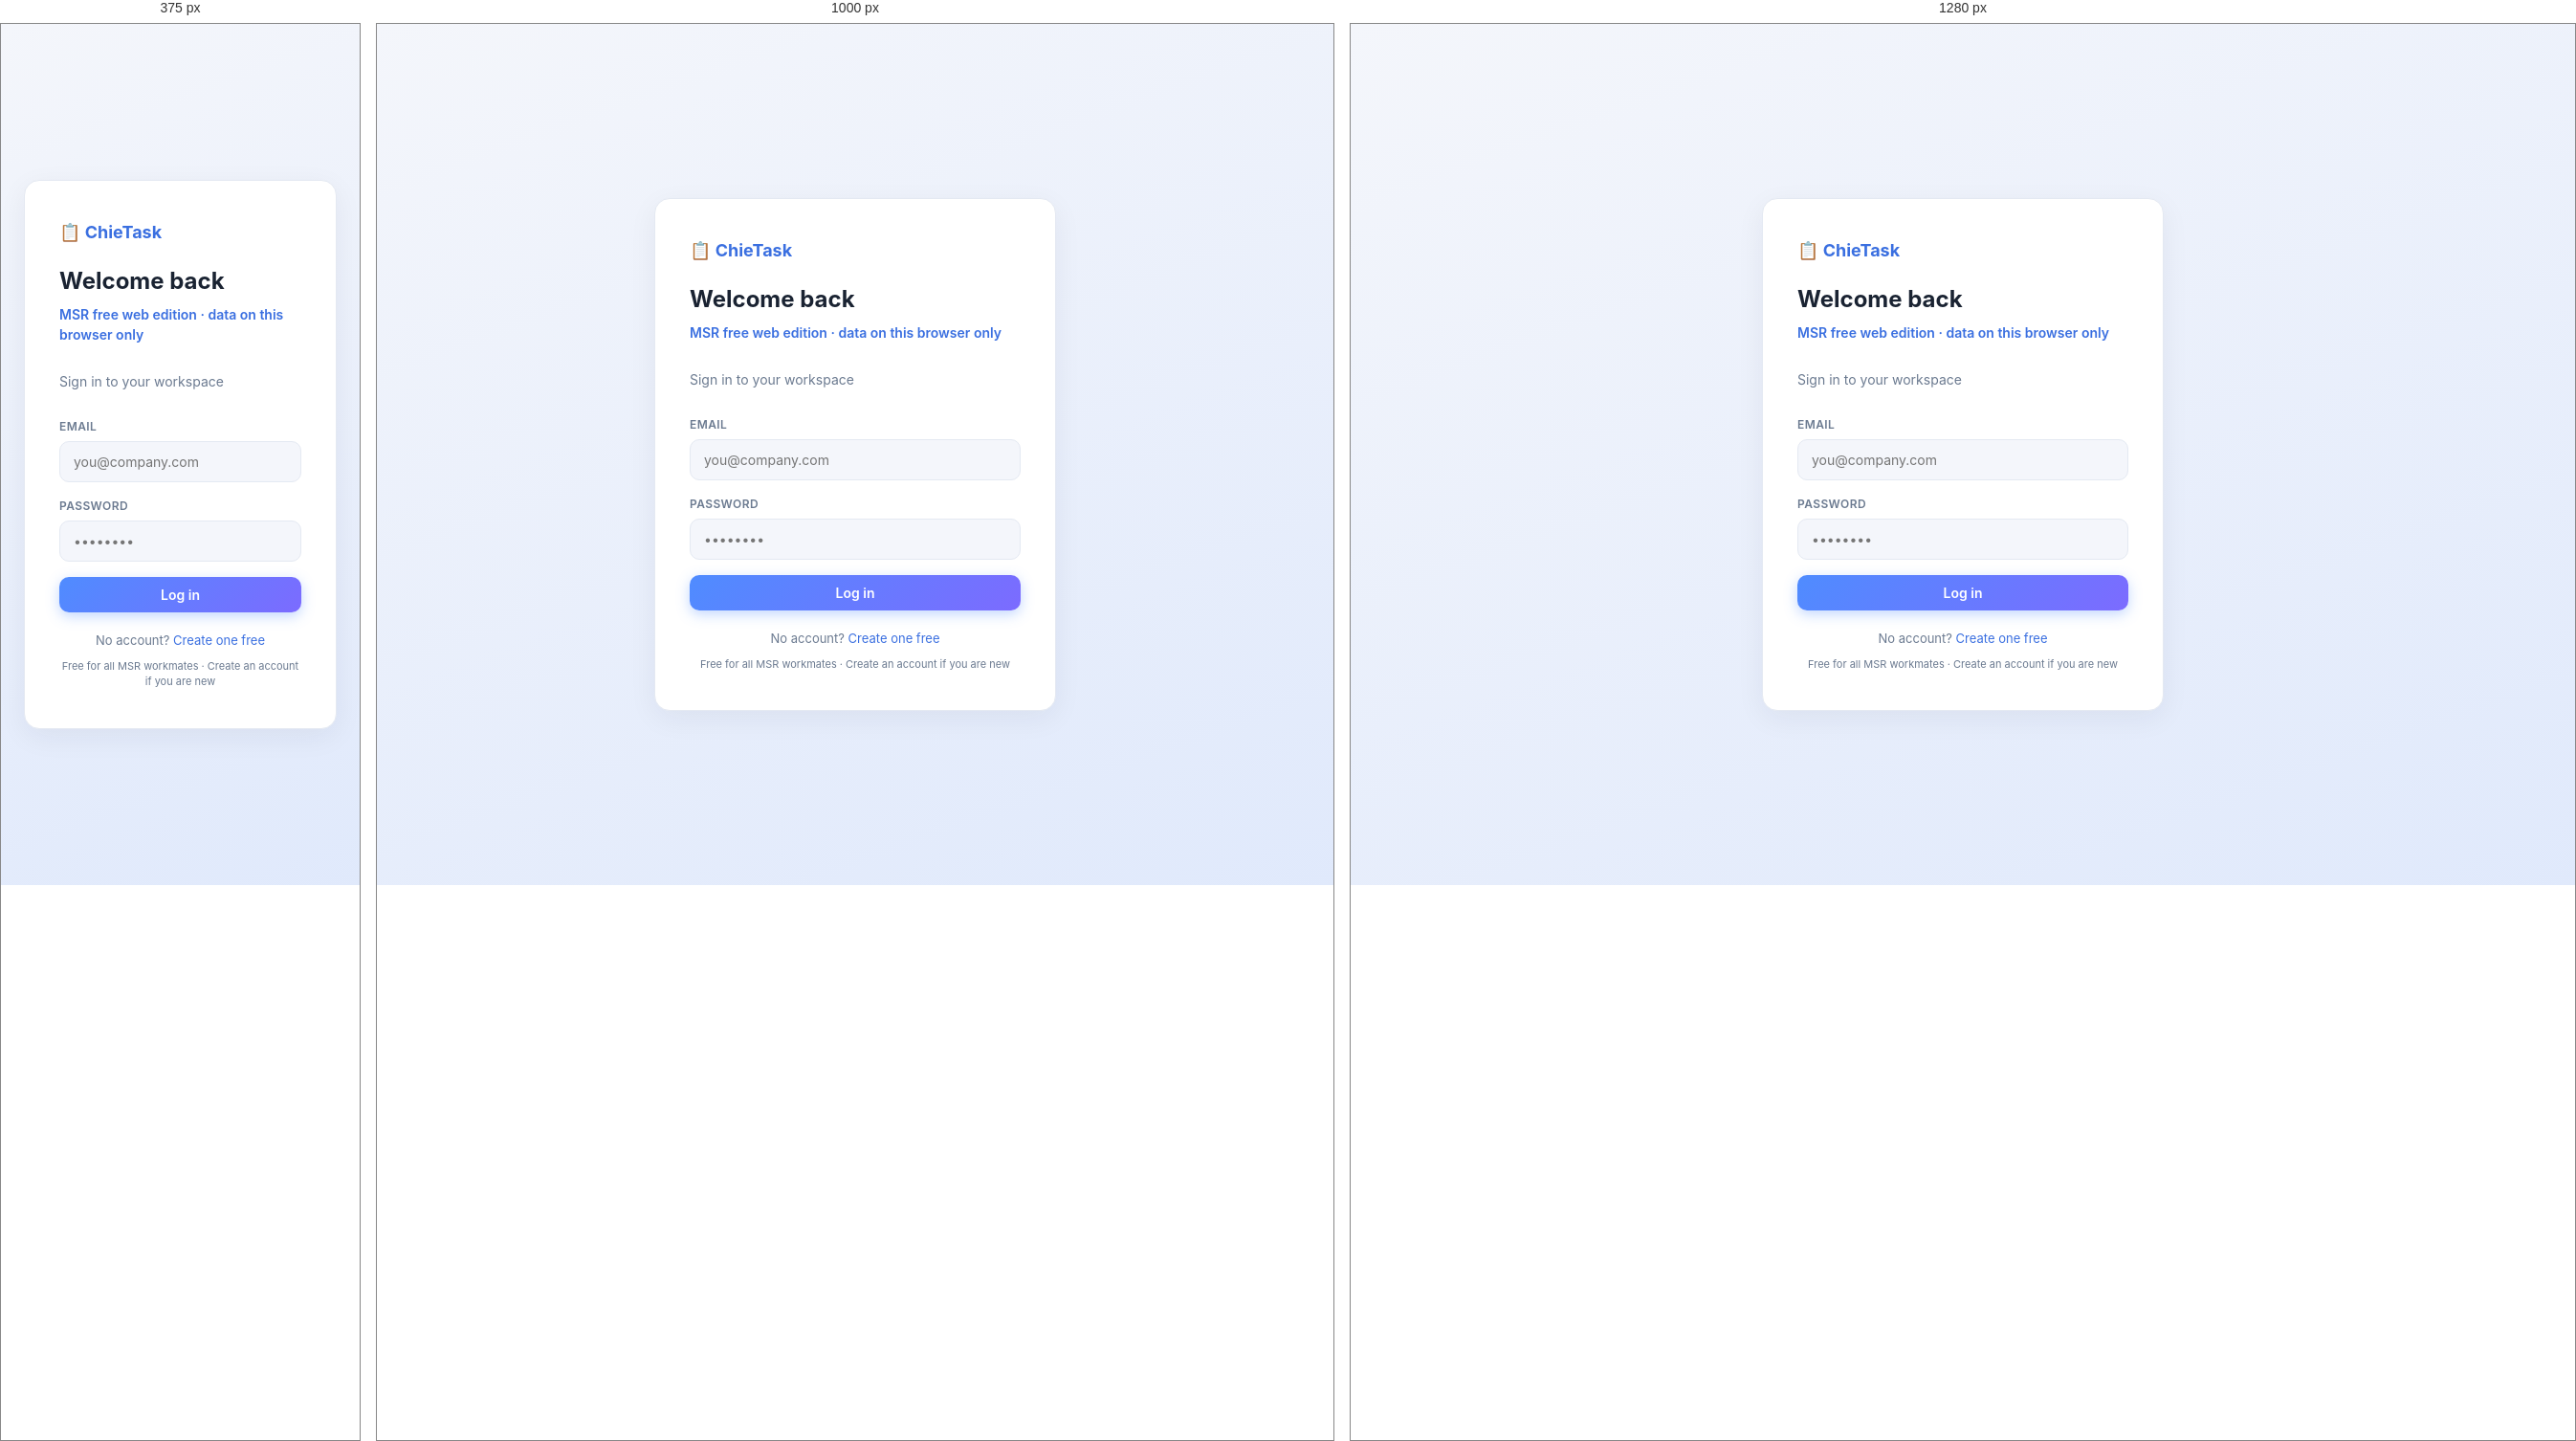
Rendered at 375 px, 1000 px and 1280 px, left to right.

<!-- file: login.html -->
<!DOCTYPE html>
<html lang="en">
<head>
  <meta charset="UTF-8">
  <meta name="viewport" content="width=device-width, initial-scale=1.0">
  <title>Log in — ChieTask</title>
  <link rel="stylesheet" href="css/styles.css?v=msr1">
  <script>
    (function () {
      var p = localStorage.getItem("chie_palette") || "ocean";
      var m = localStorage.getItem("chie_theme") || "light";
      document.documentElement.setAttribute("data-palette", p);
      document.documentElement.setAttribute("data-mode", m === "dark" ? "dark" : "light");
    })();
  </script>
</head>
<body>
  <div class="auth-page">
    <div class="auth-card">
      <a class="nav-logo" href="index.html" style="margin-bottom:20px;display:inline-flex;">📋 ChieTask</a>
      <h1>Welcome back</h1>
      <p class="sub" style="color:var(--mint-dark);font-weight:600;">MSR free web edition · data on this browser only</p>
      <p class="sub">Sign in to your workspace</p>
      <div id="error" class="error-msg"></div>
      <form id="loginForm">
        <div class="form-group">
          <label>Email</label>
          <input type="email" id="email" required placeholder="you@company.com" autocomplete="email">
        </div>
        <div class="form-group">
          <label>Password</label>
          <input type="password" id="password" required placeholder="••••••••" autocomplete="current-password">
        </div>
        <button type="submit" class="btn btn-primary btn-block" id="submitBtn">Log in</button>
      </form>
      <p class="auth-footer">No account? <a href="register.html">Create one free</a></p>
      <p class="auth-footer" style="margin-top:8px;font-size:11px;">Free for all MSR workmates · Create an account if you are new</p>
    </div>
  </div>
  <script src="js/api-local.js?v=msr1"></script>
  <script>
    if (API.getToken()) window.location.href = 'app.html';

    document.getElementById('loginForm').addEventListener('submit', async (e) => {
      e.preventDefault();
      const err = document.getElementById('error');
      const btn = document.getElementById('submitBtn');
      err.classList.remove('show');
      btn.disabled = true;
      btn.textContent = 'Signing in…';
      try {
        const data = await API.login({
          email: document.getElementById('email').value.trim(),
          password: document.getElementById('password').value,
        });
        API.setAuth(data.access_token, data.user);
        // Safe same-origin next redirect (e.g. back to /checkout after login)
        const next = new URLSearchParams(location.search).get('next');
        const safe =
          next && next.startsWith('/') && !next.startsWith('//') && !next.includes('://')
            ? next
            : '/app';
        if (safe === '/app' || safe.startsWith('/app')) safe = 'app.html';
        if (safe.startsWith('/')) safe = safe.slice(1) || 'app.html';
        window.location.href = safe;
      } catch (ex) {
        err.textContent = ex.message;
        err.classList.add('show');
        btn.disabled = false;
        btn.textContent = 'Log in';
      }
    });
  </script>
</body>
</html>


/* @media block from css/styles.css */
@media (max-width: 1200px) {
  .app-layout { grid-template-columns: var(--sidebar-w) 1fr; }
  .right-panel { display: none; }
}

/* @media block from css/styles.css */
@media (max-width: 800px) {
  .app-layout { grid-template-columns: 1fr; }
  .hamburger-btn { display: flex; }
  .sidebar-close { display: flex; }

  .sidebar {
    display: flex;
    position: fixed;
    inset: 0 auto 0 0;
    width: min(var(--sidebar-w), 86vw);
    z-index: 150;
    transform: translateX(-105%);
    transition: transform 0.25s ease;
    box-shadow: var(--shadow);
  }

  body.sidebar-open .sidebar {
    transform: translateX(0);
  }

  .sidebar-backdrop {
    display: block;
    position: fixed;
    inset: 0;
    background: rgba(0, 0, 0, 0.4);
    z-index: 140;
    opacity: 0;
    pointer-events: none;
    transition: opacity 0.25s ease;
  }

  body.sidebar-open .sidebar-backdrop {
    opacity: 1;
    pointer-events: auto;
  }

  .main-content { padding: 16px; }

  .top-actions {
    width: 100%;
    flex-wrap: wrap;
  }

  .search-box {
    max-width: none;
    order: 10;
    flex: 1 1 100%;
  }

  .nav { padding: 14px 20px; }
  .hero { padding: 48px 20px 40px; }
  .settings-modal { width: 100%; }
}